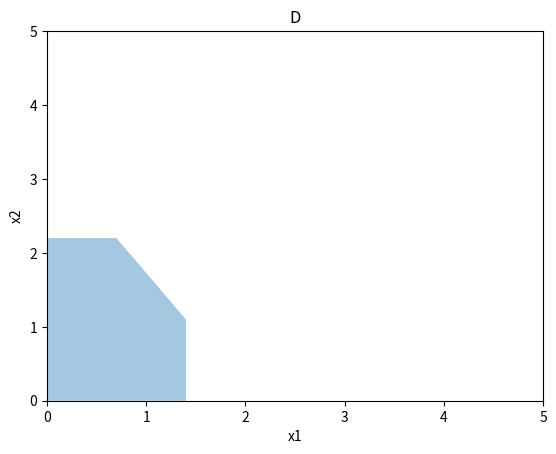
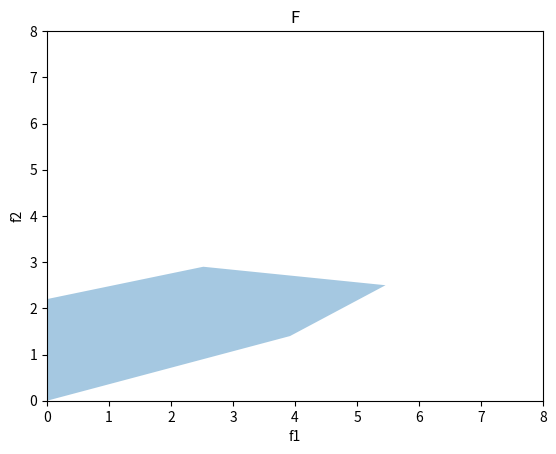
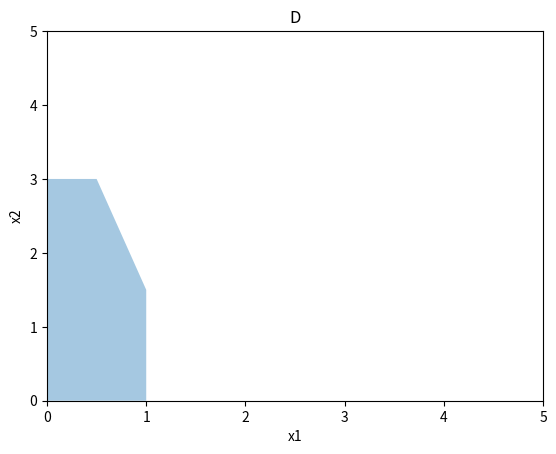
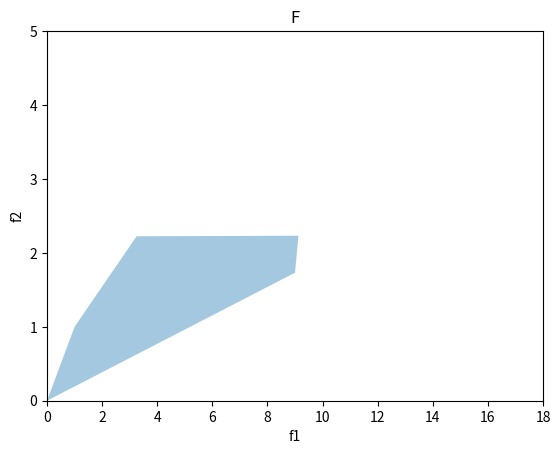
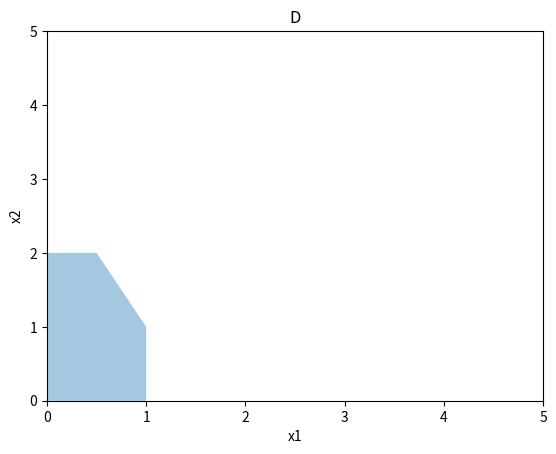
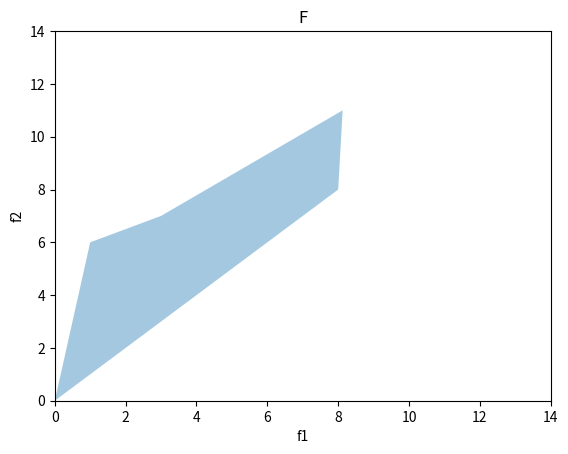

Write the Python code that produced these figures, in order.
import numpy as np
from scipy.optimize import fsolve
import matplotlib.pyplot as plt
from matplotlib.patches import Polygon
from matplotlib.collections import PatchCollection


def lr1_variant_1_2():
    a1 = 1
    a2 = 2

    limit_x1_x2 = lambda x1: a2/2 - a2/a1 * (x1 - a1)
    limit_x2 = lambda x1: a2

    f1 = lambda x1, x2: x1**3 + 2 * x2 ** 2
    f2 = lambda x1, x2: 6 * x1 + x2 ** 3

    A = (0, 0)
    B = (0, a2)
    C = (fsolve(lambda x1: limit_x2(x1) - limit_x1_x2(x1), 0)[0], a2)
    D = (a1, limit_x1_x2(a1))
    E = (a1, 0)
    points = np.array([A, B, C, D, E])
    values = np.array([(f1(*p), f2(*p)) for p in points])

    fig, Dplot = plt.subplots()

    Dplot.add_collection(PatchCollection([Polygon(points, closed=True)], alpha=0.4))
    Dplot.set_title('D')
    Dplot.set_xlim((0, 5))
    Dplot.set_ylim((0, 5))
    Dplot.set_xlabel('x1')
    Dplot.set_ylabel('x2')

    plt.savefig('lr1_5.png')
    plt.show()

    fig, Fplot = plt.subplots()

    Fplot.add_collection(PatchCollection([Polygon(values, closed=True)], alpha=0.4))
    Fplot.set_title('F')
    Fplot.set_xlim((0, 14))
    Fplot.set_ylim((0, 14))
    Fplot.set_xlabel('f1')
    Fplot.set_ylabel('f2')

    plt.savefig('lr1_6.png')
    plt.show()


def lr1_variant_1_8():
    a1 = 1
    a2 = 3

    limit_x1_x2 = lambda x1: a2/2 - a2/a1 * (x1 - a1)
    limit_x2 = lambda x1: a2

    f1 = lambda x1, x2: x1**3 + x2 ** 2
    f2 = lambda x1, x2: x1 + x2 ** (1/2)

    A = (0, 0)
    B = (0, a2)
    C = (fsolve(lambda x1: limit_x2(x1) - limit_x1_x2(x1), 0)[0], a2)
    D = (a1, limit_x1_x2(a1))
    E = (a1, 0)
    points = np.array([A, B, C, D, E])
    values = np.array([(f1(*p), f2(*p)) for p in points])

    fig, Dplot = plt.subplots()

    Dplot.add_collection(PatchCollection([Polygon(points, closed=True)], alpha=0.4))
    Dplot.set_title('D')
    Dplot.set_xlim((0, 5))
    Dplot.set_ylim((0, 5))
    Dplot.set_xlabel('x1')
    Dplot.set_ylabel('x2')

    plt.savefig('lr1_3.png')
    plt.show()

    fig, Fplot = plt.subplots()

    Fplot.add_collection(PatchCollection([Polygon(values, closed=True)], alpha=0.4))
    Fplot.set_title('F')
    Fplot.set_xlim((0, 18))
    Fplot.set_ylim((0, 5))
    Fplot.set_xlabel('f1')
    Fplot.set_ylabel('f2')

    plt.savefig('lr1_4.png')
    plt.show()


def lr1():
    a1 = 1.4
    a2 = 2.2

    limit_x1_x2 = lambda x1: a2/2 - a2/a1 * (x1 - a1)
    limit_x2 = lambda x1: a2

    f1 = lambda x1, x2: 2 * x1**2 + x1 * x2
    f2 = lambda x1, x2: x1 + x2

    A = (0, 0)
    B = (0, a2)
    C = (fsolve(lambda x1: limit_x2(x1) - limit_x1_x2(x1), 0)[0], a2)
    D = (a1, limit_x1_x2(a1))
    E = (a1, 0)
    points = np.array([A, B, C, D, E])
    values = np.array([(f1(*p), f2(*p)) for p in points])

    fig, Dplot = plt.subplots()

    Dplot.add_collection(PatchCollection([Polygon(points, closed=True)], alpha=0.4))
    Dplot.set_title('D')
    Dplot.set_xlim((0, 5))
    Dplot.set_ylim((0, 5))
    Dplot.set_xlabel('x1')
    Dplot.set_ylabel('x2')

    plt.savefig('lr1_1.png')
    plt.show()

    fig, Fplot = plt.subplots()

    Fplot.add_collection(PatchCollection([Polygon(values, closed=True)], alpha=0.4))
    Fplot.set_title('F')
    Fplot.set_xlim((0, 8))
    Fplot.set_ylim((0, 8))
    Fplot.set_xlabel('f1')
    Fplot.set_ylabel('f2')

    plt.savefig('lr1_2.png')
    plt.show()


if __name__ == '__main__':
    lr1()

    lr1_variant_1_8()
    lr1_variant_1_2()
